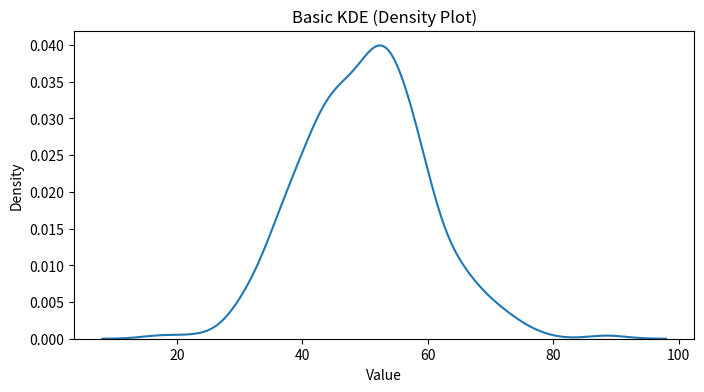
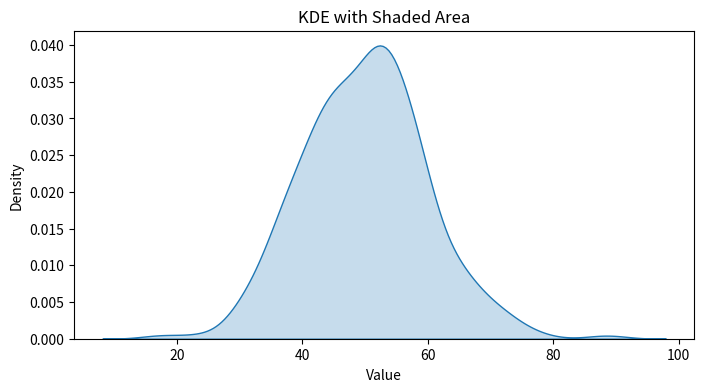
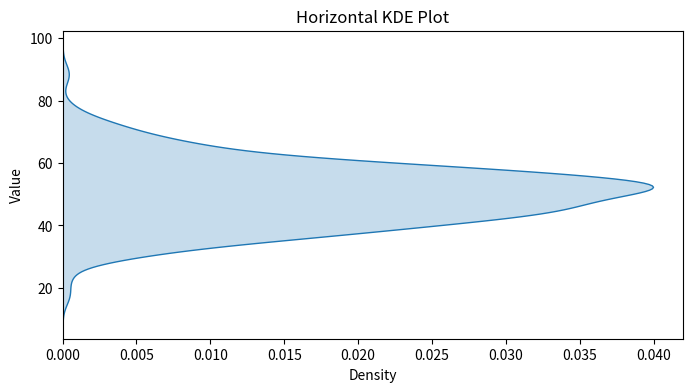
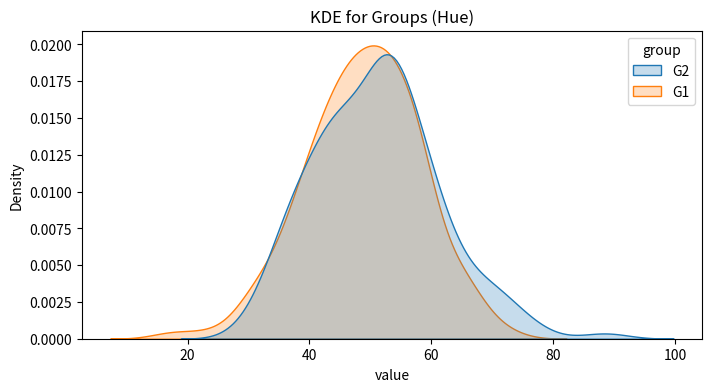
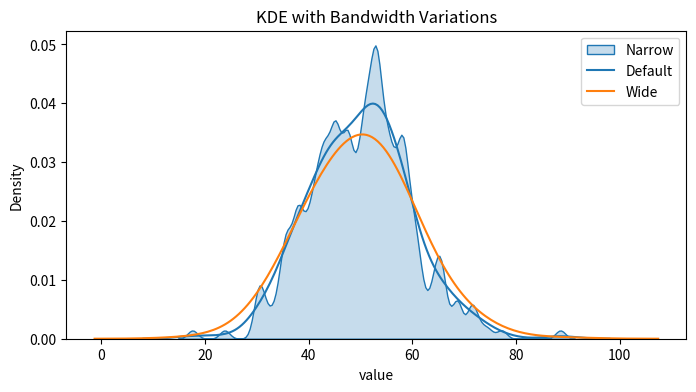
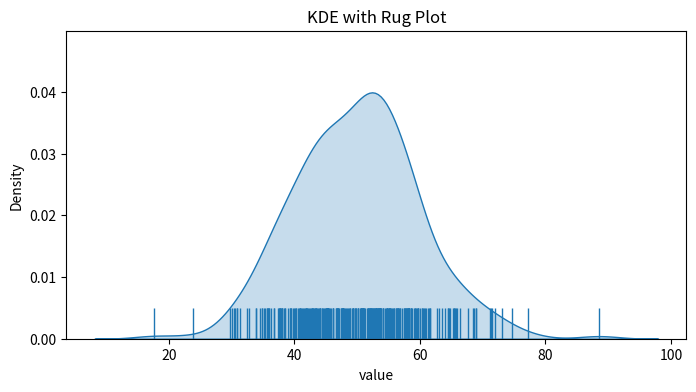
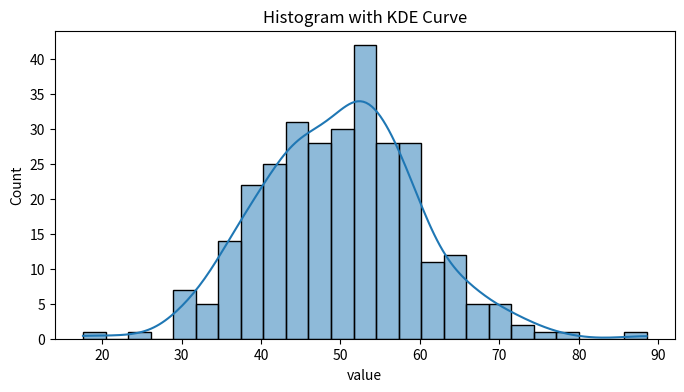
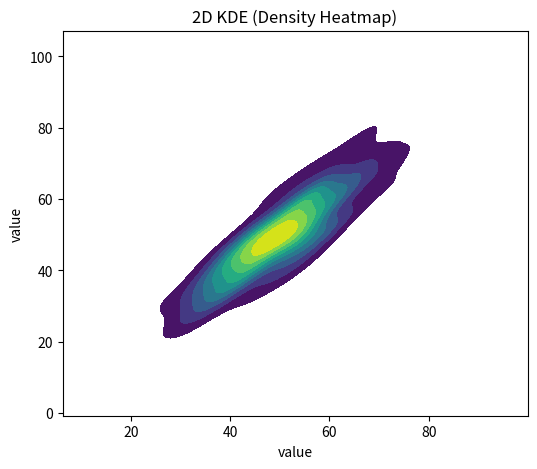
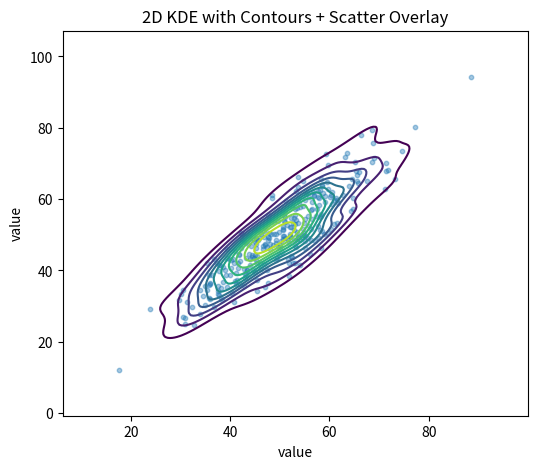
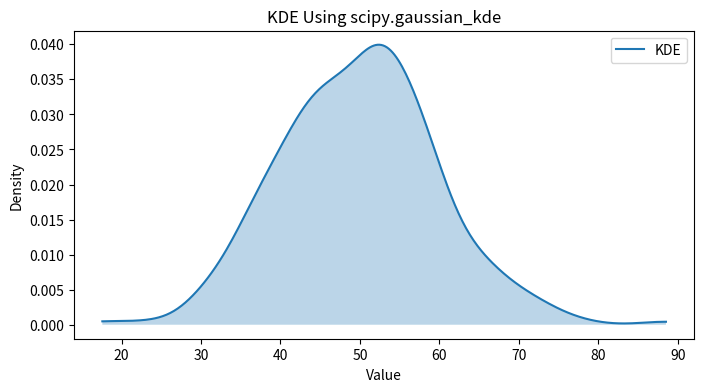
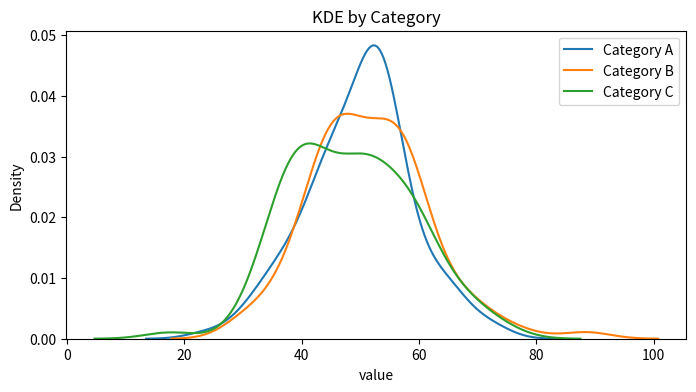
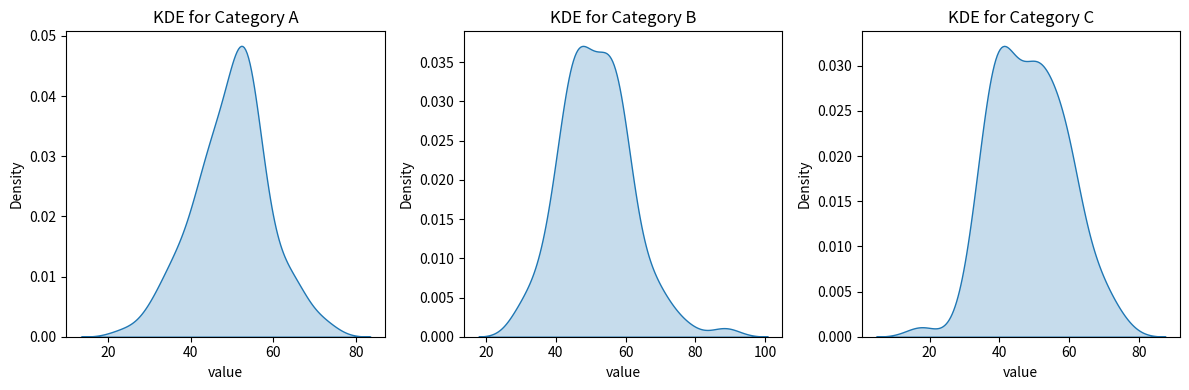

Write Python code to recreate these figures, in order.
# ------------------------------------------------------------
# DENSITY PLOT (KDE) — ALL COMMON COMBINATIONS & MODIFICATIONS
# ------------------------------------------------------------

import numpy as np
import pandas as pd
import matplotlib.pyplot as plt
import seaborn as sns
from scipy.stats import gaussian_kde

np.random.seed(42)

# Synthetic dataset
data = pd.DataFrame({
    "value": np.random.normal(50, 10, 300),
    "category": np.random.choice(["A", "B", "C"], 300),
    "group": np.random.choice(["G1", "G2"], 300)
})

# ----------------------------------------
# 1. BASIC KDE PLOT (Seaborn)
# ----------------------------------------

plt.figure(figsize=(8,4))
sns.kdeplot(data=data, x="value")
plt.title("Basic KDE (Density Plot)")
plt.xlabel("Value")
plt.ylabel("Density")
plt.show()

# ----------------------------------------
# 2. KDE WITH SHADED AREA
# ----------------------------------------

plt.figure(figsize=(8,4))
sns.kdeplot(data=data, x="value", fill=True)
plt.title("KDE with Shaded Area")
plt.xlabel("Value")
plt.show()

# ----------------------------------------
# 3. KDE (HORIZONTAL)
# ----------------------------------------

plt.figure(figsize=(8,4))
sns.kdeplot(data=data, y="value", fill=True)
plt.title("Horizontal KDE Plot")
plt.ylabel("Value")
plt.xlabel("Density")
plt.show()

# ----------------------------------------
# 4. KDE WITH MULTIPLE GROUPS (HUE)
# ----------------------------------------

plt.figure(figsize=(8,4))
sns.kdeplot(data=data, x="value", hue="group", fill=True)
plt.title("KDE for Groups (Hue)")
plt.show()

# ----------------------------------------
# 5. KDE WITH BANDWIDTH CONTROL
# ----------------------------------------

plt.figure(figsize=(8,4))
sns.kdeplot(data=data, x="value", bw_adjust=0.3, fill=True, label="Narrow")
sns.kdeplot(data=data, x="value", bw_adjust=1.0, fill=False, label="Default")
sns.kdeplot(data=data, x="value", bw_adjust=2.0, fill=False, label="Wide")
plt.title("KDE with Bandwidth Variations")
plt.legend()
plt.show()

# ----------------------------------------
# 6. KDE WITH RUG PLOT OVERLAY (shows raw points)
# ----------------------------------------

plt.figure(figsize=(8,4))
sns.kdeplot(data=data, x="value", fill=True)
sns.rugplot(data=data, x="value", height=0.1)
plt.title("KDE with Rug Plot")
plt.show()

# ----------------------------------------
# 7. KDE + HISTOGRAM COMBINED
# ----------------------------------------

plt.figure(figsize=(8,4))
sns.histplot(data=data, x="value", kde=True, bins=25)
plt.title("Histogram with KDE Curve")
plt.show()

# ----------------------------------------
# 8. 2D KDE (HEATMAP STYLE)
# ----------------------------------------

# create 2D dataset
x = data["value"]
y = data["value"] + np.random.normal(0, 5, len(data))

plt.figure(figsize=(6,5))
sns.kdeplot(x=x, y=y, fill=True, cmap="viridis")
plt.title("2D KDE (Density Heatmap)")
plt.show()

# ----------------------------------------
# 9. 2D KDE WITH CONTOURS + SCATTER OVERLAY
# ----------------------------------------

plt.figure(figsize=(6,5))
sns.kdeplot(x=x, y=y, cmap="viridis", levels=12)
plt.scatter(x, y, alpha=0.4, s=10)
plt.title("2D KDE with Contours + Scatter Overlay")
plt.show()

# ----------------------------------------
# 10. PURE MATPLOTLIB KDE (using scipy)
# ----------------------------------------

values = data["value"]
kde = gaussian_kde(values)
xmin, xmax = values.min(), values.max()
xgrid = np.linspace(xmin, xmax, 300)
density = kde.evaluate(xgrid)

plt.figure(figsize=(8,4))
plt.plot(xgrid, density, label="KDE")
plt.fill_between(xgrid, density, alpha=0.3)
plt.title("KDE Using scipy.gaussian_kde")
plt.xlabel("Value")
plt.ylabel("Density")
plt.legend()
plt.show()

# ----------------------------------------
# 11. KDE BY CATEGORY (MULTIPLE CURVES)
# ----------------------------------------

plt.figure(figsize=(8,4))
for cat in data["category"].unique():
    subset = data[data["category"] == cat]["value"]
    sns.kdeplot(x=subset, fill=False, label=f"Category {cat}")

plt.title("KDE by Category")
plt.legend()
plt.show()

# ----------------------------------------
# 12. KDE SUBPLOTS FOR EASY COMPARISON
# ----------------------------------------

categories = data["category"].unique()
plt.figure(figsize=(12,4))

for i, cat in enumerate(categories):
    plt.subplot(1,3,i+1)
    sns.kdeplot(data=data[data["category"]==cat], x="value", fill=True)
    plt.title(f"KDE for Category {cat}")
    plt.tight_layout()

plt.show()
